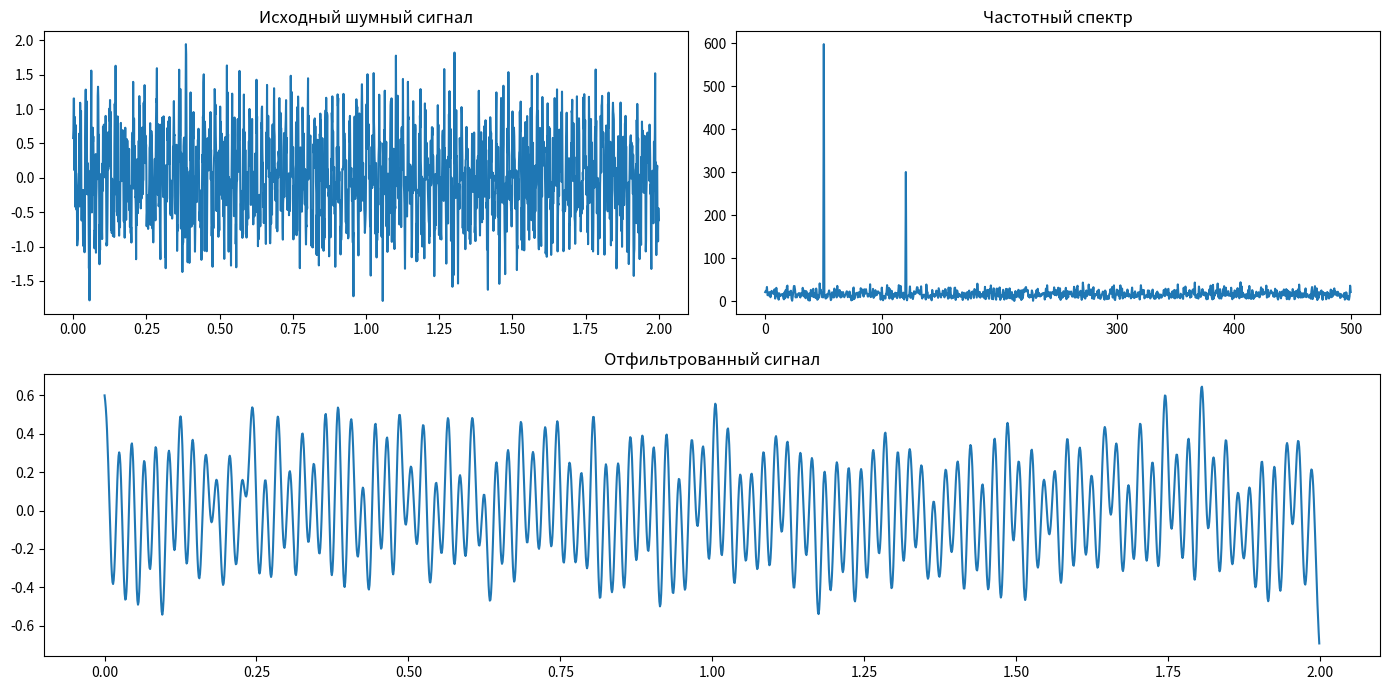

Write the Python code that produced this figure.
import numpy as np
import scipy.optimize as opt
import scipy.signal as signal
import matplotlib.pyplot as plt
import time


def rosenbrock(x):
    return sum(100.0 * (x[1:] - x[:-1]**2)**2 + (1 - x[:-1])**2)


def benchmark_optimization():
    methods = ['BFGS', 'CG', 'Nelder-Mead', 'Powell']
    results = {}

    for method in methods:
        start = time.time()

        result = opt.minimize(rosenbrock, x0=np.random.random(10) * 2, method=method)

        end = time.time()

        results[method] = {
            "time": end - start,
            "iterations": result.nit if hasattr(result, "nit") else None,
            "success": result.success,
            "minimum": result.fun,
        }

    return results

def generate_signal():
    fs = 1000  # частота дискретизации
    t = np.linspace(0, 2, 2 * fs, endpoint=False)
    signal_raw = 0.6 * np.sin(2 * np.pi * 50 * t) + 0.3 * np.sin(2 * np.pi * 120 * t)
    noise = 0.4 * np.random.normal(0, 1, len(t))
    return t, signal_raw + noise


def apply_fft(sig, fs=1000):
    freqs = np.fft.fftfreq(len(sig), 1 / fs)
    spectrum = np.abs(np.fft.fft(sig))
    return freqs, spectrum


def filter_signal(sig, fs=1000):
    b, a = signal.butter(4, 0.1)  # низкочастотный фильтр
    filtered = signal.filtfilt(b, a, sig)
    return filtered


def visualize_signal(t, raw_sig, filtered_sig, freqs, spectrum):
    plt.figure(figsize=(14, 7))

    plt.subplot(2, 2, 1)
    plt.plot(t, raw_sig)
    plt.title("Исходный шумный сигнал")

    plt.subplot(2, 2, 2)
    plt.plot(freqs[:len(freqs)//2], spectrum[:len(freqs)//2])
    plt.title("Частотный спектр")

    plt.subplot(2, 1, 2)
    plt.plot(t, filtered_sig)
    plt.title("Отфильтрованный сигнал")

    plt.tight_layout()
    plt.show()


def main():
    print("Бенчмарк оптимизации:")
    results = benchmark_optimization()
    for method, res in results.items():
        print(method, res)

    print("\nОбработка сигнала...")

    t, raw = generate_signal()
    freqs, spectrum = apply_fft(raw)
    filtered = filter_signal(raw)

    visualize_signal(t, raw, filtered, freqs, spectrum)


if __name__ == "__main__":
    main()
